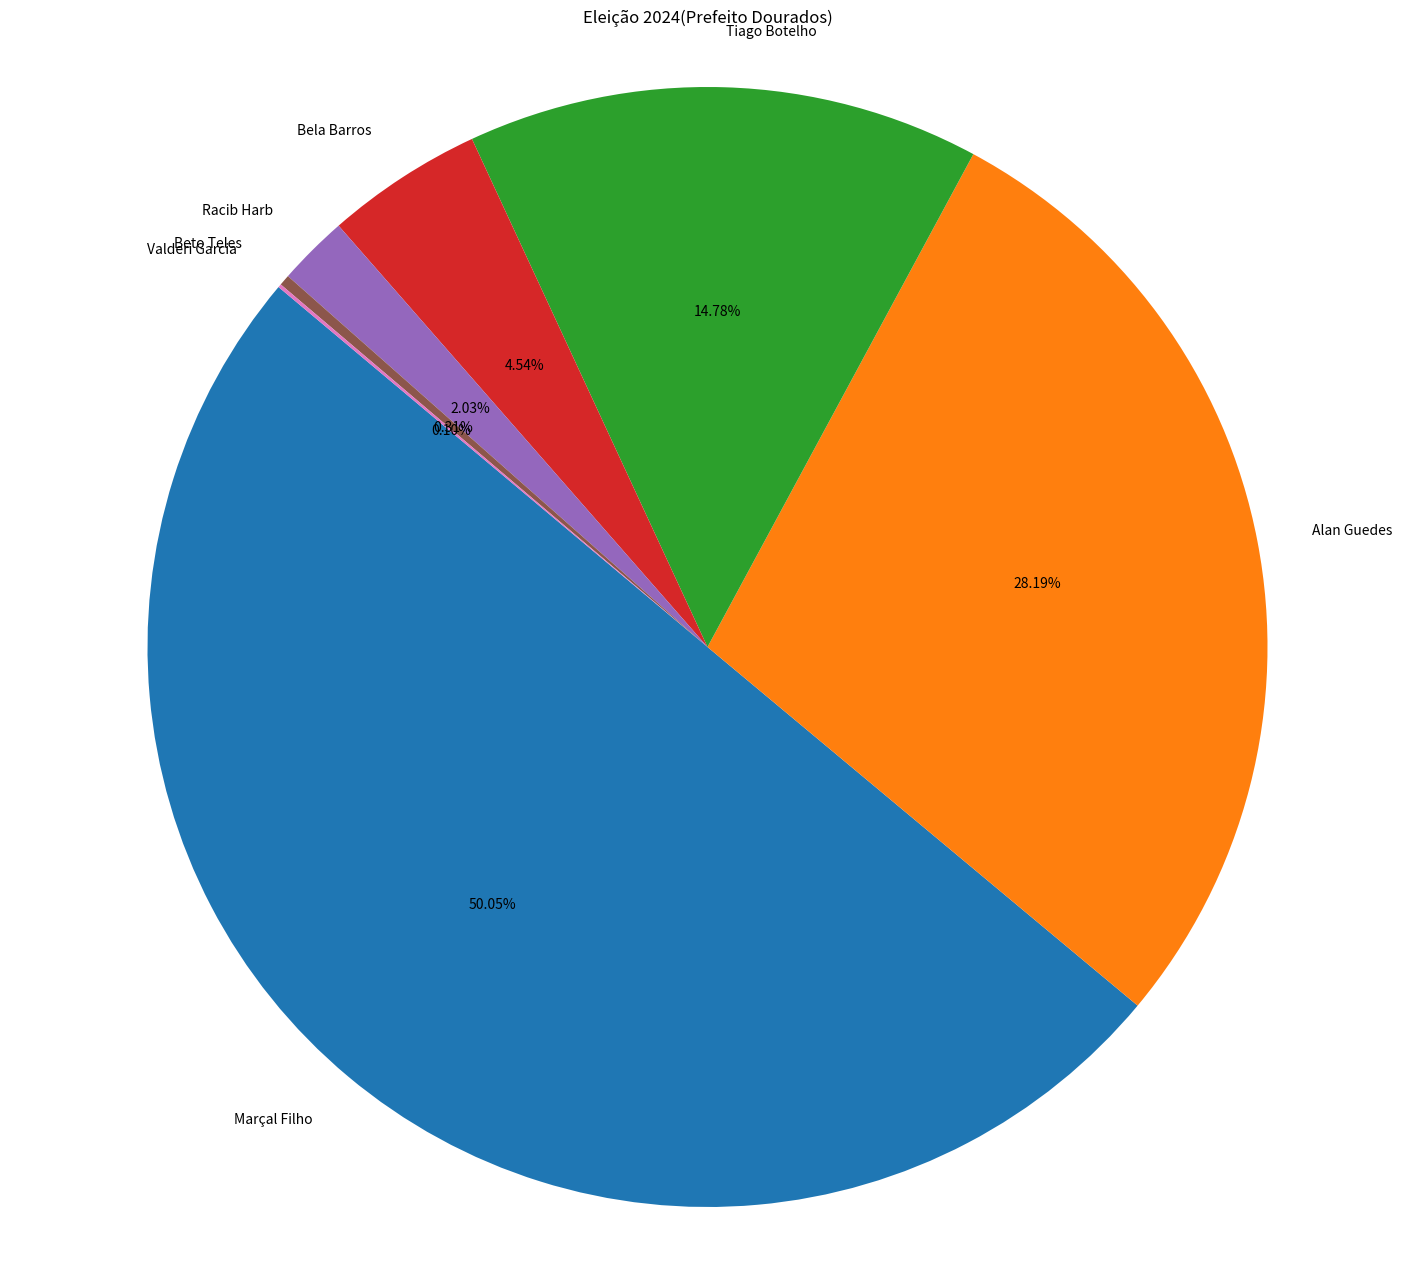

Write the Python code that produced this figure.
import pandas as pd
import matplotlib.pyplot as plt


candidatospref = [
   "Marçal Filho",
    "Alan Guedes",
    "Tiago Botelho",
    "Bela Barros",
    "Racib Harb",
    "Beto Teles",
    "Valderi Garcia"]

votos=(60418,
    34027,
    17845,
    5476,
    2455,
    377,
    117 )


plt.figure(figsize=(18,16))
plt.pie(votos,labels=candidatospref,autopct='%.2f%%', shadow=False, textprops={'fontsize': 10}, startangle=140)
plt.title('Eleição 2024(Prefeito Dourados)')
plt.grid(True)

plt.axis('equal')
plt.show()